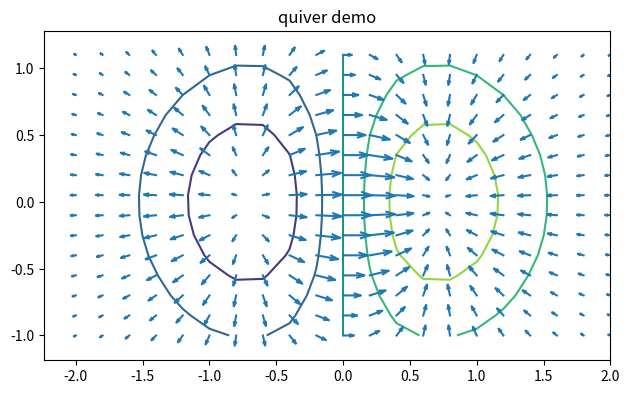

Generate this figure with matplotlib: (Note: this script raises an exception after producing the figure.)
import numpy as np
import matplotlib.pyplot as plt
from matplotlib.lines import Line2D

# Arrow head shape constants (match original MATLAB defaults)
ALPHA = 0.33   # arrowhead length as fraction of vector length
BETA  = 0.33   # arrowhead width as fraction of vector length


def quiver(*args, filled=False, ax=None):
    """
    Plot velocity vectors as arrows — direct port of MATLAB's quiver.m.

    Call signatures
    ---------------
    quiver(u, v)
    quiver(u, v, s)
    quiver(x, y, u, v)
    quiver(x, y, u, v, s)

    All signatures accept optional keyword arguments:
        color    : matplotlib colour string, e.g. 'r', 'blue'
        linestyle: matplotlib linestyle string, e.g. '-', '--'
        marker   : marker at vector base, e.g. 'o', 's'.
                   If marker is given, arrowheads are suppressed.
        filled   : bool — fill the base marker (default False)
        ax       : matplotlib Axes to draw on (default: current axes)

    Parameters
    ----------
    x, y : array-like — grid positions (optional; defaults to index grid)
    u, v : array-like — vector components
    s    : float      — scale factor; 0 disables autoscaling (default 1)

    Returns
    -------
    lines : list of Line2D — [shaft_line, arrowhead_line, marker_line]
            Elements may be None if that component was not drawn.
    """

    # ------------------------------------------------------------------ #
    # Parse positional arguments: separate numeric arrays from the
    # optional scale factor, then determine the call signature used.
    # ------------------------------------------------------------------ #
    color     = ''
    linestyle = '-'
    marker    = ''
    plot_arrows = True
    autoscale   = 1.0

    # Separate keyword-style string args passed positionally (MATLAB style)
    args = list(args)

    # Pull recognised string args off the end (mimics MATLAB's while-loop)
    while args and isinstance(args[-1], str):
        val = args.pop()
        if val.lower().startswith('f'):       # 'filled'
            filled = True
        else:
            # Try to interpret as a matplotlib format string
            # e.g. 'r--', 'bo', 'k-.'
            import re
            col_map = {'b':'b','g':'g','r':'r','c':'c',
                       'm':'m','y':'y','k':'k','w':'w'}
            ls_map  = {'--':'--', '-.':'-.', ':':':', '-':'-'}
            mk_chars = set('os^v<>dph+x*')
            c = re.findall(r'[bgrcmykw]', val)
            if c:
                color = c[0]
            for ls_str in ['--', '-.', ':', '-']:
                if ls_str in val:
                    linestyle = ls_str
                    break
            mk = re.findall(r'[os\^v<>dph\+x\*]', val)
            if mk and mk[0] != '.':
                marker = mk[0]
                plot_arrows = False

    # Remaining args are numeric: (u,v), (u,v,s), (x,y,u,v), (x,y,u,v,s)
    n = len(args)
    if n < 2 or n > 5:
        raise ValueError("Expected 2–5 numeric arguments.")

    if n in (2, 3):
        # quiver(u, v) or quiver(u, v, s)
        u = np.asarray(args[0], dtype=float)
        v = np.asarray(args[1], dtype=float)
        rows, cols = u.shape if u.ndim == 2 else (u.size, 1)
        x, y = np.meshgrid(np.arange(cols), np.arange(rows))
        if n == 3:
            autoscale = float(args[2])
    else:
        # quiver(x, y, u, v) or quiver(x, y, u, v, s)
        x = np.asarray(args[0], dtype=float)
        y = np.asarray(args[1], dtype=float)
        u = np.asarray(args[2], dtype=float)
        v = np.asarray(args[3], dtype=float)
        if n == 5:
            autoscale = float(args[4])

    # Scalar-expand u, v to match x shape
    if u.size == 1:
        u = np.full(x.shape, u.flat[0])
    if v.size == 1:
        v = np.full(u.shape, v.flat[0])

    # ------------------------------------------------------------------ #
    # Autoscale: normalise arrow lengths so the longest vector fits in
    # one average grid cell, then stretch by the scale factor s.
    # ------------------------------------------------------------------ #
    if autoscale:
        if min(x.shape) == 1:                     # vector input → square grid
            sq = np.sqrt(x.size)
            m, nc = sq, sq
        else:
            m, nc = x.shape

        delx = np.ptp(x) / nc   # average x cell width
        dely = np.ptp(y) / m    # average y cell height
        del2 = delx**2 + dely**2

        if del2 > 0:
            lengths = np.sqrt((u**2 + v**2) / del2)
            maxlen  = lengths.max()
        else:
            maxlen = 0

        scale = (autoscale * 0.9 / maxlen) if maxlen > 0 else autoscale * 0.9
        u = u * scale
        v = v * scale

    # ------------------------------------------------------------------ #
    # Draw arrow shafts.
    # Build NaN-separated coordinate arrays so all shafts are one Line2D.
    # Layout per vector: [tail, tip, NaN]
    # ------------------------------------------------------------------ #
    xf = x.ravel()
    yf = y.ravel()
    uf = u.ravel()
    vf = v.ravel()

    shaft_x = np.empty(3 * xf.size); shaft_x[0::3] = xf
    shaft_x[1::3] = xf + uf;         shaft_x[2::3] = np.nan
    shaft_y = np.empty(3 * yf.size); shaft_y[0::3] = yf
    shaft_y[1::3] = yf + vf;         shaft_y[2::3] = np.nan

    if ax is None:
        ax = plt.gca()

    fmt = color + linestyle
    h1, = ax.plot(shaft_x, shaft_y, fmt if fmt.strip('-') else linestyle,
                  color=color if color else None)

    # ------------------------------------------------------------------ #
    # Draw arrowheads as two-line V-shapes at the tip of each vector.
    # Each wing of the V is: [wing-point, tip, NaN]
    # The wing points are computed using alpha (length) and beta (width).
    # eps prevents division by zero for zero-length vectors.
    # ------------------------------------------------------------------ #
    h2 = None
    if plot_arrows:
        eps = np.finfo(float).eps
        tip_x = xf + uf
        tip_y = yf + vf

        # Left wing then right wing, separated by NaN
        # (matches the 4-row layout in the original MATLAB)
        aw_x = np.empty(4 * xf.size)
        aw_y = np.empty(4 * yf.size)

        aw_x[0::4] = tip_x - ALPHA * (uf + BETA * (vf + eps))
        aw_x[1::4] = tip_x
        aw_x[2::4] = tip_x - ALPHA * (uf - BETA * (vf + eps))
        aw_x[3::4] = np.nan

        aw_y[0::4] = tip_y - ALPHA * (vf - BETA * (uf + eps))
        aw_y[1::4] = tip_y
        aw_y[2::4] = tip_y - ALPHA * (vf + BETA * (uf + eps))
        aw_y[3::4] = np.nan

        h2, = ax.plot(aw_x, aw_y, fmt if fmt.strip('-') else linestyle,
                      color=h1.get_color())

    # ------------------------------------------------------------------ #
    # Optionally draw a marker at the base (tail) of each vector.
    # ------------------------------------------------------------------ #
    h3 = None
    if marker:
        h3, = ax.plot(xf, yf, marker=marker, linestyle='none',
                      color=h1.get_color())
        if filled:
            h3.set_markerfacecolor(h1.get_color())

    return [h1, h2, h3]


# ------------------------------------------------------------------ #
# Demo — mirrors the example in the MATLAB docstring
# ------------------------------------------------------------------ #
if __name__ == '__main__':
    x, y = np.meshgrid(np.arange(-2, 2.2, 0.2), np.arange(-1, 1.15, 0.15))
    z  = x * np.exp(-x**2 - y**2)
    py, px = np.gradient(z, 0.15, 0.2)   # note: np.gradient returns (dy,dx)

    fig, ax = plt.subplots()
    ax.contour(x, y, z)
    quiver(x, y, px, py, ax=ax)
    ax.set_aspect('equal')
    ax.set_title('quiver demo')
    plt.tight_layout()
    plt.savefig('/mnt/user-data/outputs/quiver_demo.png', dpi=120)
    plt.show()
    print("Demo saved to quiver_demo.png")
